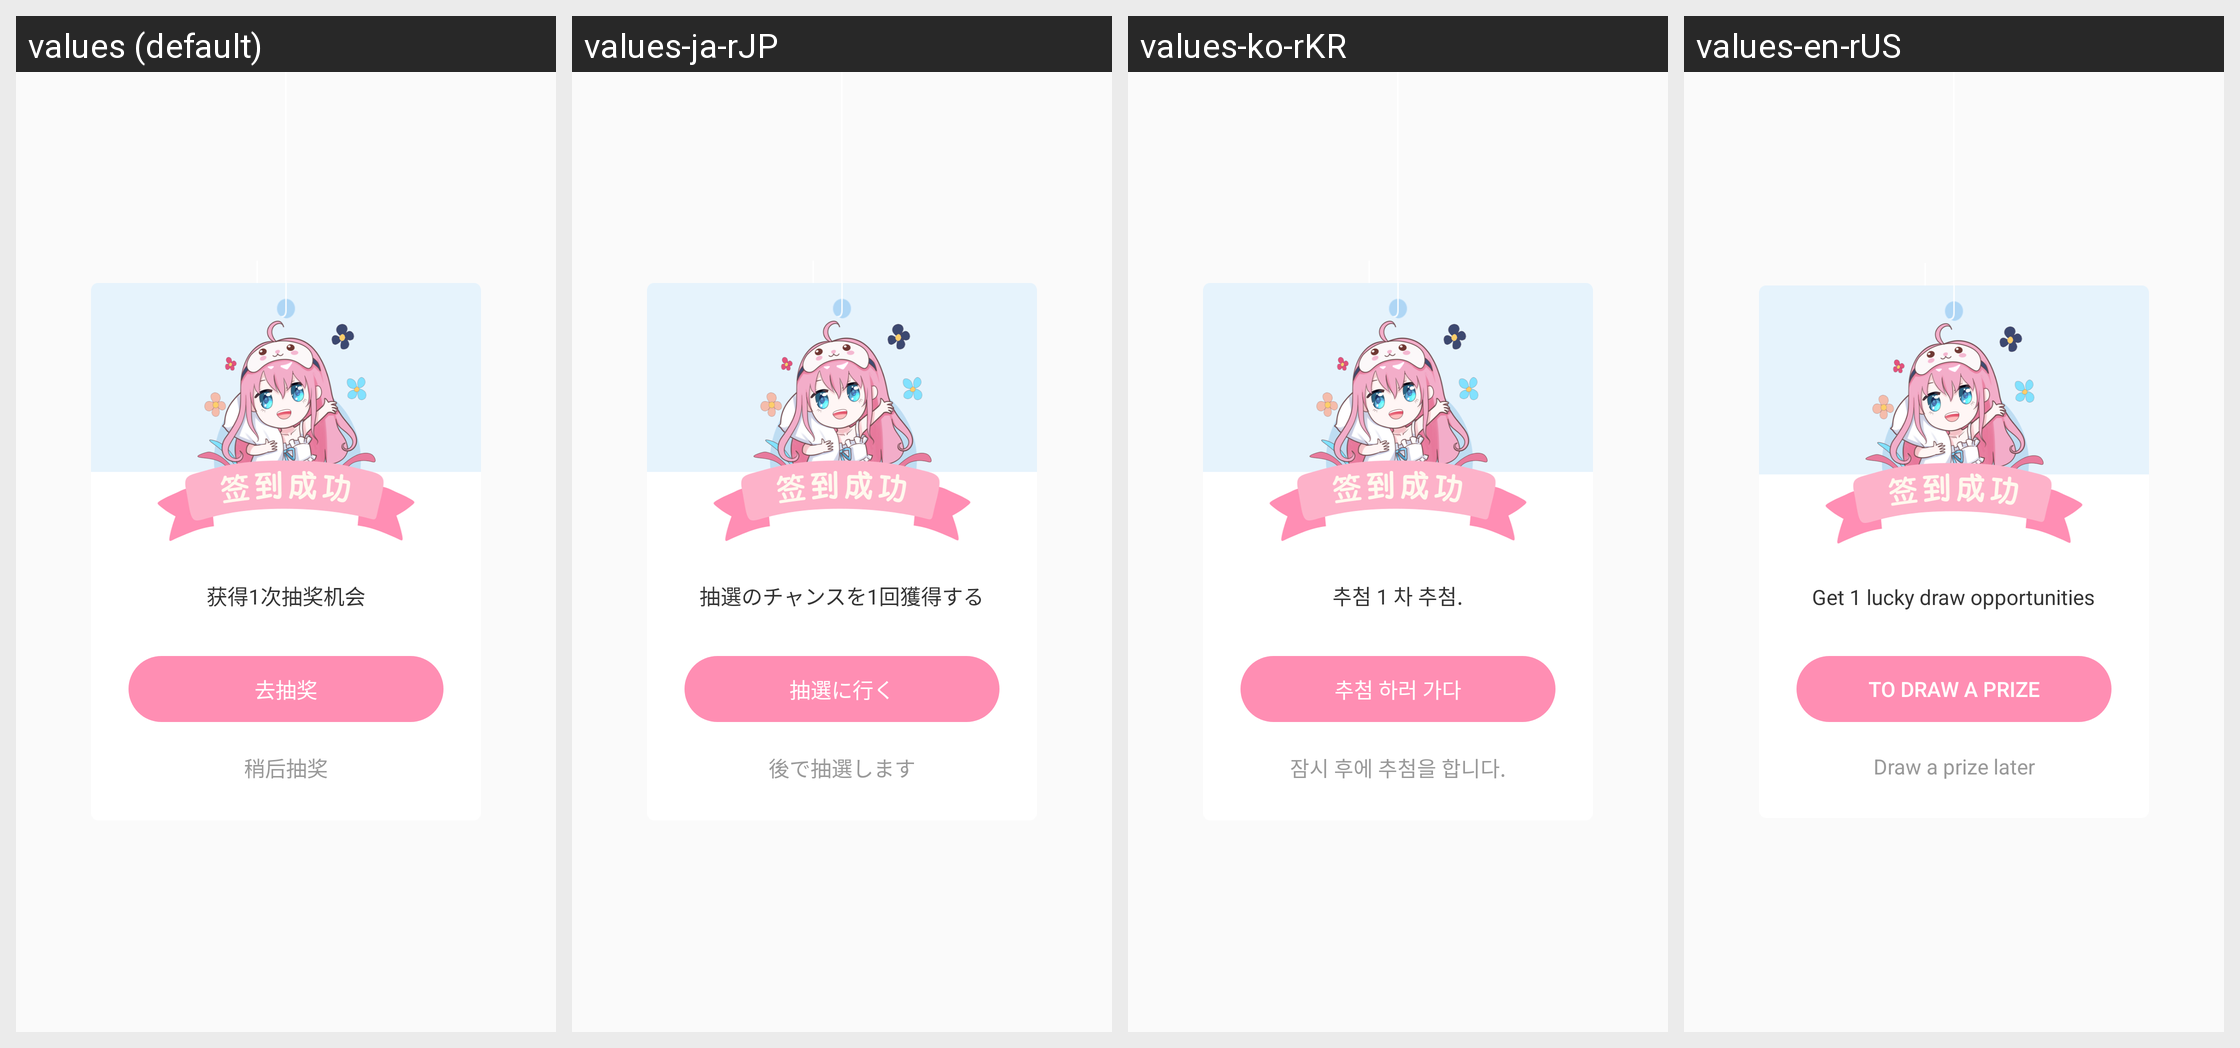

Strings drawn on this Android screen and how each of the app's shown locales translates them:
Android screen res/layout/dialog_sign_in.xml rendered under 4 locales, left to right: values (default), values-ja-rJP, values-ko-rKR, values-en-rUS. Device: Nexus 5 (rendered at 1080×1920; each locale shown at half size, 540×960, under a caption strip naming it); theme AppTheme.
Other locales in the repository, not shown: values-zh-rTW.
Strings drawn on this screen, with the default value and each locale's value (text and hints the layout hard-codes, and strings that could not be matched under every locale, appear in the picture but are not listed):

mine_signIn_text1
  values: 获得1次抽奖机会
  values-ja-rJP: 抽選のチャンスを1回獲得する
  values-ko-rKR: 추첨 1 차 추첨.
  values-en-rUS: Get 1 lucky draw opportunities

mine_signIn_text2
  values: 去抽奖
  values-ja-rJP: 抽選に行く
  values-ko-rKR: 추첨 하러 가다
  values-en-rUS: To draw a prize

mine_signIn_text3
  values: 稍后抽奖
  values-ja-rJP: 後で抽選します
  values-ko-rKR: 잠시 후에 추첨을 합니다.
  values-en-rUS: Draw a prize later
